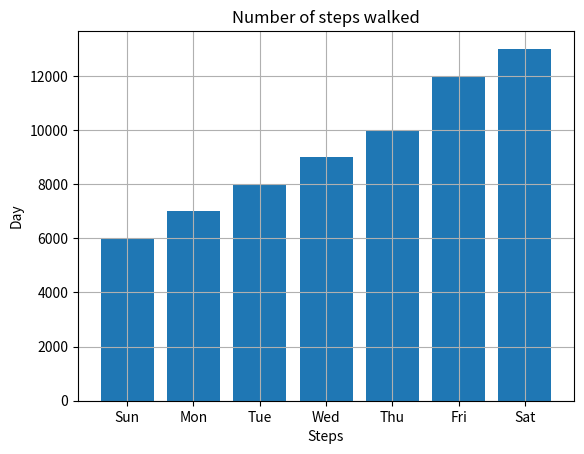

This chart was generated by the following Python code:
import matplotlib.pyplot as plt
steps = [6000, 7000, 8000, 9000, 10000, 12000, 13000]
labels = ['Sun', 'Mon', 'Tue', 'Wed', 'Thu', 'Fri', 'Sat']
num_bars = len(steps)
positions = range(1, num_bars+1)
plt.bar(positions, steps, align='center')
plt.xticks(positions, labels)
plt.xlabel('Steps')
plt.ylabel('Day')
plt.title('Number of steps walked')
plt.grid()
plt.show()
44444444444444444
